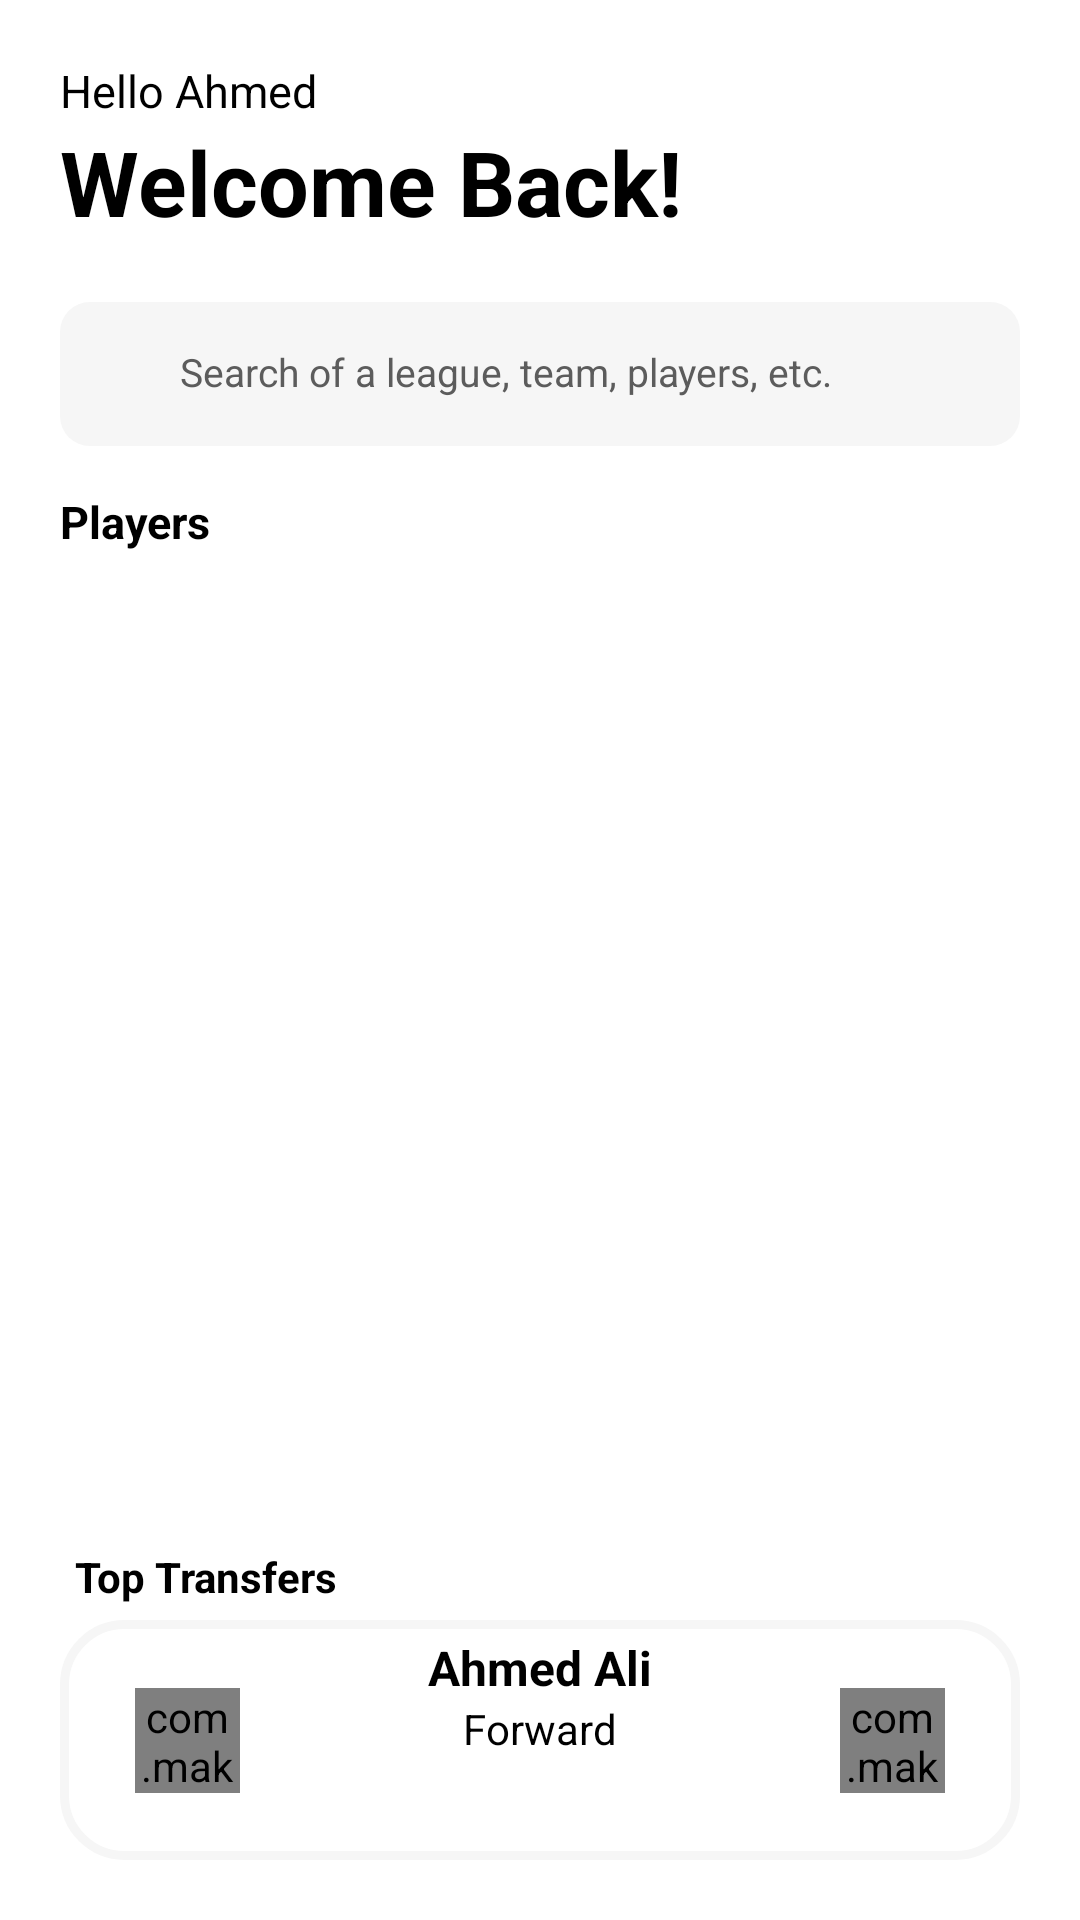

Here is an Android app screen rendered from its layout file. Give the layout XML and the strings, colors and styles it references.
<!-- AndroidManifest.xml: application theme Theme.ZimoziApp -->
<!-- res/layout/activity_main.xml -->
<?xml version="1.0" encoding="utf-8"?>
<layout xmlns:app="http://schemas.android.com/apk/res-auto">


    <androidx.constraintlayout.widget.ConstraintLayout xmlns:android="http://schemas.android.com/apk/res/android"
        xmlns:tools="http://schemas.android.com/tools"
        android:layout_width="match_parent"
        android:layout_height="match_parent"
        tools:context=".presentation.main.MainActivity">

        <TextView
            android:id="@+id/text1"
            android:layout_width="wrap_content"
            android:layout_height="wrap_content"
            android:layout_marginStart="20dp"
            android:layout_marginTop="20dp"
            android:text="@string/hello_ahmed"
            android:textColor="@color/black"
            android:textSize="15sp"
            app:layout_constraintStart_toStartOf="parent"
            app:layout_constraintTop_toTopOf="parent" />

        <TextView
            android:id="@+id/text2"
            android:layout_width="wrap_content"
            android:layout_height="wrap_content"
            android:layout_marginStart="20dp"
            android:text="@string/welcome_back"
            android:textColor="@color/black"
            android:textSize="30sp"
            android:textStyle="bold"
            app:layout_constraintStart_toStartOf="parent"
            app:layout_constraintTop_toBottomOf="@id/text1" />

        <LinearLayout
            android:id="@+id/layoutSearch"
            android:layout_width="match_parent"
            android:layout_height="wrap_content"
            android:layout_margin="20dp"
            android:background="@drawable/background_search"
            android:gravity="center_vertical"
            android:orientation="horizontal"
            android:padding="4dp"
            android:paddingStart="10dp"
            android:paddingEnd="10dp"
            app:layout_constraintTop_toBottomOf="@id/text2">

            <ImageView
                android:layout_width="20dp"
                android:layout_height="20dp"
                android:contentDescription="@string/app_name"
                android:src="@drawable/ic_search"
                app:tint="@color/black" />

            <EditText
                android:id="@+id/inputSearch"
                android:layout_width="match_parent"
                android:layout_height="40dp"
                android:layout_marginStart="16dp"
                android:background="@null"
                android:hint="@string/search_text"
                android:imeOptions="actionDone"
                android:importantForAutofill="no"
                android:includeFontPadding="false"
                android:inputType="text"
                android:textColor="@color/gray"
                android:textColorHint="@color/gray"
                android:textSize="13sp" />
        </LinearLayout>

        <TextView
            android:id="@+id/tvPlayers"
            android:layout_width="wrap_content"
            android:layout_height="wrap_content"
            android:layout_marginStart="20dp"
            android:layout_marginTop="15dp"
            android:text="@string/players"
            android:textColor="@color/black"
            android:textSize="15sp"
            android:textStyle="bold"
            app:layout_constraintStart_toStartOf="parent"
            app:layout_constraintTop_toBottomOf="@id/layoutSearch" />


        <androidx.recyclerview.widget.RecyclerView
            android:id="@+id/recyclerView"
            android:layout_width="match_parent"
            android:layout_height="0dp"
            android:layout_margin="15dp"
            android:orientation="horizontal"
            app:layout_constraintBottom_toTopOf="@+id/textTransfers"
            app:layout_constraintEnd_toEndOf="parent"
            app:layout_constraintStart_toStartOf="parent"
            app:layout_constraintTop_toBottomOf="@id/tvPlayers" />

        <TextView
            android:id="@+id/textTransfers"
            android:layout_width="wrap_content"
            android:layout_height="wrap_content"
            android:layout_marginStart="25dp"
            android:layout_marginBottom="5dp"
            android:text="@string/top_transfers"
            android:textColor="@color/black"
            android:textStyle="bold"
            app:layout_constraintBottom_toTopOf="@id/view1"
            app:layout_constraintStart_toStartOf="parent"
            app:layout_constraintTop_toBottomOf="@id/recyclerView" />

        <View
            android:id="@+id/view1"
            android:layout_width="match_parent"
            android:layout_height="80dp"
            android:layout_margin="20dp"
            android:layout_marginStart="25dp"
            android:background="@drawable/shape_transfer_background"
            app:layout_constraintBottom_toBottomOf="parent"
            app:layout_constraintEnd_toEndOf="parent"
            app:layout_constraintStart_toStartOf="parent" />

        <com.makeramen.roundedimageview.RoundedImageView
            android:layout_width="35dp"
            android:layout_height="35dp"
            android:layout_margin="25dp"
            android:src="@drawable/img_dummy"
            app:layout_constraintBottom_toBottomOf="@id/view1"
            app:layout_constraintStart_toStartOf="@id/view1"
            app:layout_constraintTop_toTopOf="@id/view1"
            app:riv_corner_radius="20dp" />

        <com.makeramen.roundedimageview.RoundedImageView
            android:layout_width="35dp"
            android:layout_height="35dp"
            android:layout_margin="25dp"
            android:src="@drawable/img_dummy"
            app:layout_constraintBottom_toBottomOf="@id/view1"
            app:layout_constraintEnd_toEndOf="@id/view1"
            app:layout_constraintTop_toTopOf="@id/view1"
            app:riv_corner_radius="20dp" />

        <TextView
            android:id="@+id/text3"
            android:layout_width="wrap_content"
            android:layout_height="wrap_content"
            android:layout_marginTop="5dp"
            android:text="@string/ahmed_ali"
            android:textColor="@color/black"
            android:textSize="16sp"
            android:textStyle="bold"
            app:layout_constraintEnd_toEndOf="@id/view1"
            app:layout_constraintStart_toStartOf="@id/view1"
            app:layout_constraintTop_toTopOf="@id/view1" />

        <TextView
            android:id="@+id/text4"
            android:layout_width="wrap_content"
            android:layout_height="wrap_content"
            android:text="@string/forward"
            android:textColor="@color/black"
            app:layout_constraintEnd_toEndOf="@id/view1"
            app:layout_constraintStart_toStartOf="@id/view1"
            app:layout_constraintTop_toBottomOf="@id/text3" />

        <TextView
            android:layout_width="wrap_content"
            android:layout_height="wrap_content"
            android:background="@drawable/shape_radius"
            android:backgroundTint="@color/purple"
            android:padding="1dp"
            android:paddingStart="10dp"
            android:paddingEnd="10dp"
            android:text="@string/_11_50_00_00"
            android:textColor="@color/white"
            android:textStyle="bold"
            app:layout_constraintEnd_toEndOf="@id/view1"
            app:layout_constraintStart_toStartOf="@id/view1"
            app:layout_constraintTop_toBottomOf="@id/text4" />


    </androidx.constraintlayout.widget.ConstraintLayout>
</layout>
<!-- resources referenced by this layout -->
<resources>
  <color name="black">#FF000000</color>
  <color name="gray">#5C5C5C</color>
  <color name="purple">#7F36C7</color>
  <color name="white">#FFFFFFFF</color>
  <!-- drawable background_search (drawable) -->
  <shape xmlns:android="http://schemas.android.com/apk/res/android"
      android:shape="rectangle">
      <solid android:color="@color/gray_100" />
      <corners android:radius="10dp" />
  
  </shape>
  <!-- drawable img_dummy: png bitmap (drawable, 11860 bytes) -->
  <!-- drawable shape_transfer_background (drawable) -->
  <?xml version="1.0" encoding="utf-8"?>
  <shape xmlns:android="http://schemas.android.com/apk/res/android">
      <stroke
          android:width="3dp"
          android:color="@color/gray_100" />
      <corners android:radius="20dp" />
  </shape>
  <string name="_11_50_00_00">11,50,00,00</string>
  <string name="ahmed_ali">Ahmed Ali</string>
  <string name="app_name">ZimoziApp</string>
  <string name="forward">Forward</string>
  <string name="hello_ahmed">Hello Ahmed</string>
  <string name="players">Players</string>
  <string name="search_text">Search of a league, team, players, etc.</string>
  <string name="top_transfers">Top Transfers</string>
  <string name="welcome_back">Welcome Back!</string>
  <style name="Theme.ZimoziApp" parent="Theme.MaterialComponents.DayNight.NoActionBar">
          
          <item name="android:windowFullscreen">true</item>
          <item name="colorPrimary">@color/purple_500</item>
          <item name="colorPrimaryVariant">@color/purple_700</item>
          <item name="colorOnPrimary">@color/white</item>
          
          <item name="colorSecondary">@color/teal_200</item>
          <item name="colorSecondaryVariant">@color/teal_700</item>
          <item name="colorOnSecondary">@color/black</item>
          
          <item name="android:statusBarColor">?attr/colorPrimaryVariant</item>
          
  
      </style>
  <color name="gray_100">#F6F6F6</color>
  <color name="purple_500">#FF6200EE</color>
  <color name="purple_700">#FF3700B3</color>
  <color name="teal_200">#FF03DAC5</color>
  <color name="teal_700">#FF018786</color>
</resources>
